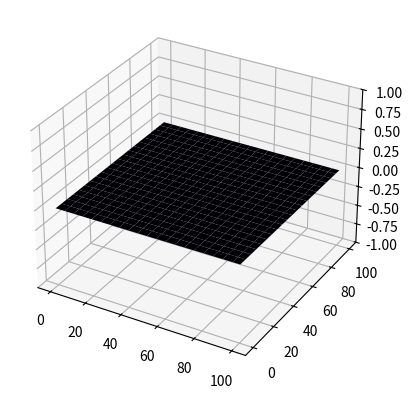

Here is the Python script that generated this plot:
# coding: utf-8
import numpy
import math
from scipy import constants
from matplotlib import cm
import matplotlib.pyplot as plt
import matplotlib.animation as animation
from mpl_toolkits import mplot3d

##### CONSTANTS #####
c = constants.speed_of_light      # VELOCIDADE DA LUZ
u = 4*math.pi*10**(-7)            # PERMEABILIDADE
e = 1/(u*(c**2))                  # PERMISSIVIDADE

##### FUNCTIONS #####


def sin_source(n, freq):
    return math.sin(freq*n)


def step_source(n):
    if n >= 0:
        return 1
    else:
        return 0


def impulse_source(n):
    if(n == 2):
        return 1
    else:
        return 0


def fdtd_2d(delta, deltaT, nmax, imax, jmax, sigma, sigma_estrela, source):
    print("Calculando...")
    Ez = numpy.zeros((nmax, imax, jmax))
    Hx = numpy.zeros((nmax, imax, jmax))
    Hy = numpy.zeros((nmax, imax, jmax))
    Ca = (1 - sigma*deltaT/(2*e))/(1 + sigma*deltaT/(2*e))
    Cb = (deltaT/(e*delta))/(1+sigma*deltaT/(2*e))
    Da = (1 - sigma_estrela*deltaT/(2*u))/(1 + sigma_estrela*deltaT/(2*u))
    Db = (deltaT/(u*delta))/(1 + sigma_estrela*deltaT/(2*u))
    for n in range(1, nmax-1):
        for i in range(1, imax-1):
            for j in range(1, jmax-1):
                Hx[n][i][j] = Da*Hx[n-1][i][j] + Db * \
                    (Ez[n-1][i][j] - Ez[n-1][i][j+1])
                Hy[n][i][j] = Da*Hy[n-1][i][j] + Db * \
                    (Ez[n-1][i+1][j] - Ez[n-1][i][j])
                Ez[n][i][j] = Ca*Ez[n-1][i][j] + Cb * \
                    (Hy[n][i][j] - Hy[n][i-1][j] + Hx[n][i][j-1] - Hx[n][i][j])
            Ez[n][i][jmax-1] = 0
            Ez[n][i][0] = 0
        Ez[n][int(imax/2)][int(jmax/2)] = source(n)
    return Ez, Hx, Hy


def fdtd_1d(delta, deltaT, nmax, imax, sigma, sigma_estrela, source):
    Ez = numpy.zeros((nmax, imax))
    Hy = numpy.zeros((nmax, imax))
    Ca = (1 - sigma*deltaT/(2*e))/(1 + sigma*deltaT/(2*e))
    Cb = (deltaT/(e*delta))/(1+sigma*deltaT/(2*e))
    Da = (1 - sigma_estrela*deltaT/(2*u))/(1 + sigma_estrela*deltaT/(2*u))
    Db = (deltaT/(u*delta))/(1 + sigma_estrela*deltaT/(2*u))
    print(Da)
    for n in range(nmax):
        Ez[n][0] = source(n)
    for n in range(1, nmax):
        for i in range(1, imax-1):
            Hy[n][i] = Da*Hy[n-1][i] + Db*(Ez[n-1][i+1] - Ez[n-1][i])
            Ez[n][i] = Ca*Ez[n-1][i] + Cb*(Hy[n][i] - Hy[n][i-1])
        Ez[n][1] = source(n)
        Ez[n][imax-2] = 0
        # Hy[n][imax-2] = 0 # PARA O EXERCÍCIO 3.4
    return Ez, Hy


def plot_wave(U, nmax, imax, delta):
    def animate(n):
        U_plot1.set_ydata(U[n])
        return U_plot,

    figure, U_plot = plt.subplots()
    U_plot.grid(True)
    U_plot.set_ylim(-1, 1)  # -0.03, 0.03 para Hy
    U_plot.set_xlabel("coordenada na malha i")
    U_plot.set_ylabel("função de onda Ez(x,t)")
    U_plot1, = U_plot.plot(numpy.linspace(0, imax, imax), U[0], 'r')
    animation1 = animation.FuncAnimation(figure, func=animate, frames=numpy.arange(0, nmax, (int)(
        imax/50)), interval=100, repeat=False)  # ajustar kmax/50 para ajustar velocidade
    plt.show()


def plot_3D(U, nmax, imax, jmax, delta):
    def animate(n, Ez, plot):
        plot[0].remove()
        plot[0] = ax.plot_surface(
            X, Y, U[n], rstride=5, cstride=5, cmap=cm.magma)
        return ax,
    x = numpy.linspace(0, delta*(imax), imax)
    y = numpy.linspace(0, delta*(jmax), jmax)
    fig = plt.figure()
    ax = fig.add_subplot(111, projection='3d')
    X, Y = numpy.meshgrid(x, y)
    ax.set_zlim(-1.0, 1.0)
    plot = [ax.plot_surface(X, Y, U[0], rstride=5, cstride=5, cmap=cm.magma)]
    animation1 = animation.FuncAnimation(fig, func=animate, frames=numpy.arange(0, nmax, (int)(
        nmax/100)), fargs=(U, plot), interval=100, repeat=False)  # ajustar kmax/10 para ajustar velocidade
    plt.show()


def ex_3_3():
    nmax = 600
    imax = 301
    delta = 1
    deltaT = delta/c
    sigma = 0
    sigma_estrela = 0
    def source(n): return sin_source(n, freq=4*(2*math.pi/nmax))
    Ez, Hy = fdtd_1d(delta, deltaT, nmax, imax, sigma, sigma_estrela, source)
    # plot_wave(Ez, nmax, imax, delta)
    plot_wave(Ez, nmax, imax, delta)


def ex_3_5():
    nmax = 600
    imax = 301
    delta = 1
    deltaT = 0.99*delta/c
    sigma = 0
    sigma_estrela = 0
    def source(n): return sin_source(n, freq=4*(2*math.pi/nmax))
    Ez, Hy = fdtd_1d(delta, deltaT, nmax, imax, sigma, sigma_estrela, source)
    # plot_wave(Ez, nmax, imax, delta)
    plot_wave(Ez, nmax, imax, delta)


def ex_3_6():
    nmax = 600
    imax = 301
    delta = 1
    deltaT = 1.01*delta/c
    sigma = 0
    sigma_estrela = 0
    def source(n): return sin_source(n, freq=4*(2*math.pi/nmax))
    Ez, Hy = fdtd_1d(delta, deltaT, nmax, imax, sigma, sigma_estrela, source)
    # plot_wave(Ez, nmax, imax, delta)
    plot_wave(Ez, nmax, imax, delta)


def ex_3_7():
    nmax = 100
    imax = 100
    jmax = 100
    delta = 1
    deltaT = 1.0*delta/(c*math.sqrt(2))
    sigma = 0               # CONDUTIVIDADE ElÉTRICA
    sigma_estrela = 0       # PERDA MAGNÉTICA

    def source(n): return sin_source(
        n, freq=4*(2*math.pi/nmax))  # 4 ciclos ao tempo total
    # step_source(n)
    # impulse_source(n)
    Ez, Hx, Hy = fdtd_2d(delta, deltaT, nmax, imax, jmax,
                         sigma, sigma_estrela, source)
    plot_3D(Ez, nmax, imax, jmax, delta)


def ex_3_8():
    nmax = 100
    imax = 100
    jmax = 100
    delta = 1
    deltaT = 1.0*delta/(c*math.sqrt(2))
    sigma = 5.0E-4              # ORDEM de sigma 10^-4
    sigma_estrela = 0

    def source(n): return sin_source(
        n, freq=4*(2*math.pi/nmax))  # 4 ciclos ao tempo total
    # step_source(n)
    # impulse_source(n)
    Ez, Hx, Hy = fdtd_2d(delta, deltaT, nmax, imax, jmax,
                         sigma, sigma_estrela, source)
    plot_3D(Ez, nmax, imax, jmax, delta)


def ex_3_9():
    nmax = 100
    imax = 100
    jmax = 100
    delta = 1
    deltaT = 1.0005*delta/(c*math.sqrt(2))
    sigma = 0               # CONDUTIVIDADE ElÉTRICA
    sigma_estrela = 0       # PERDA MAGNÉTICA

    def source(n): return sin_source(
        n, freq=4*(2*math.pi/nmax))  # 4 ciclos ao tempo total
    # step_source(n)
    # impulse_source(n)
    Ez, Hx, Hy = fdtd_2d(delta, deltaT, nmax, imax, jmax,
                         sigma, sigma_estrela, source)
    plot_3D(Ez, nmax, imax, jmax, delta)


ex_3_7()
